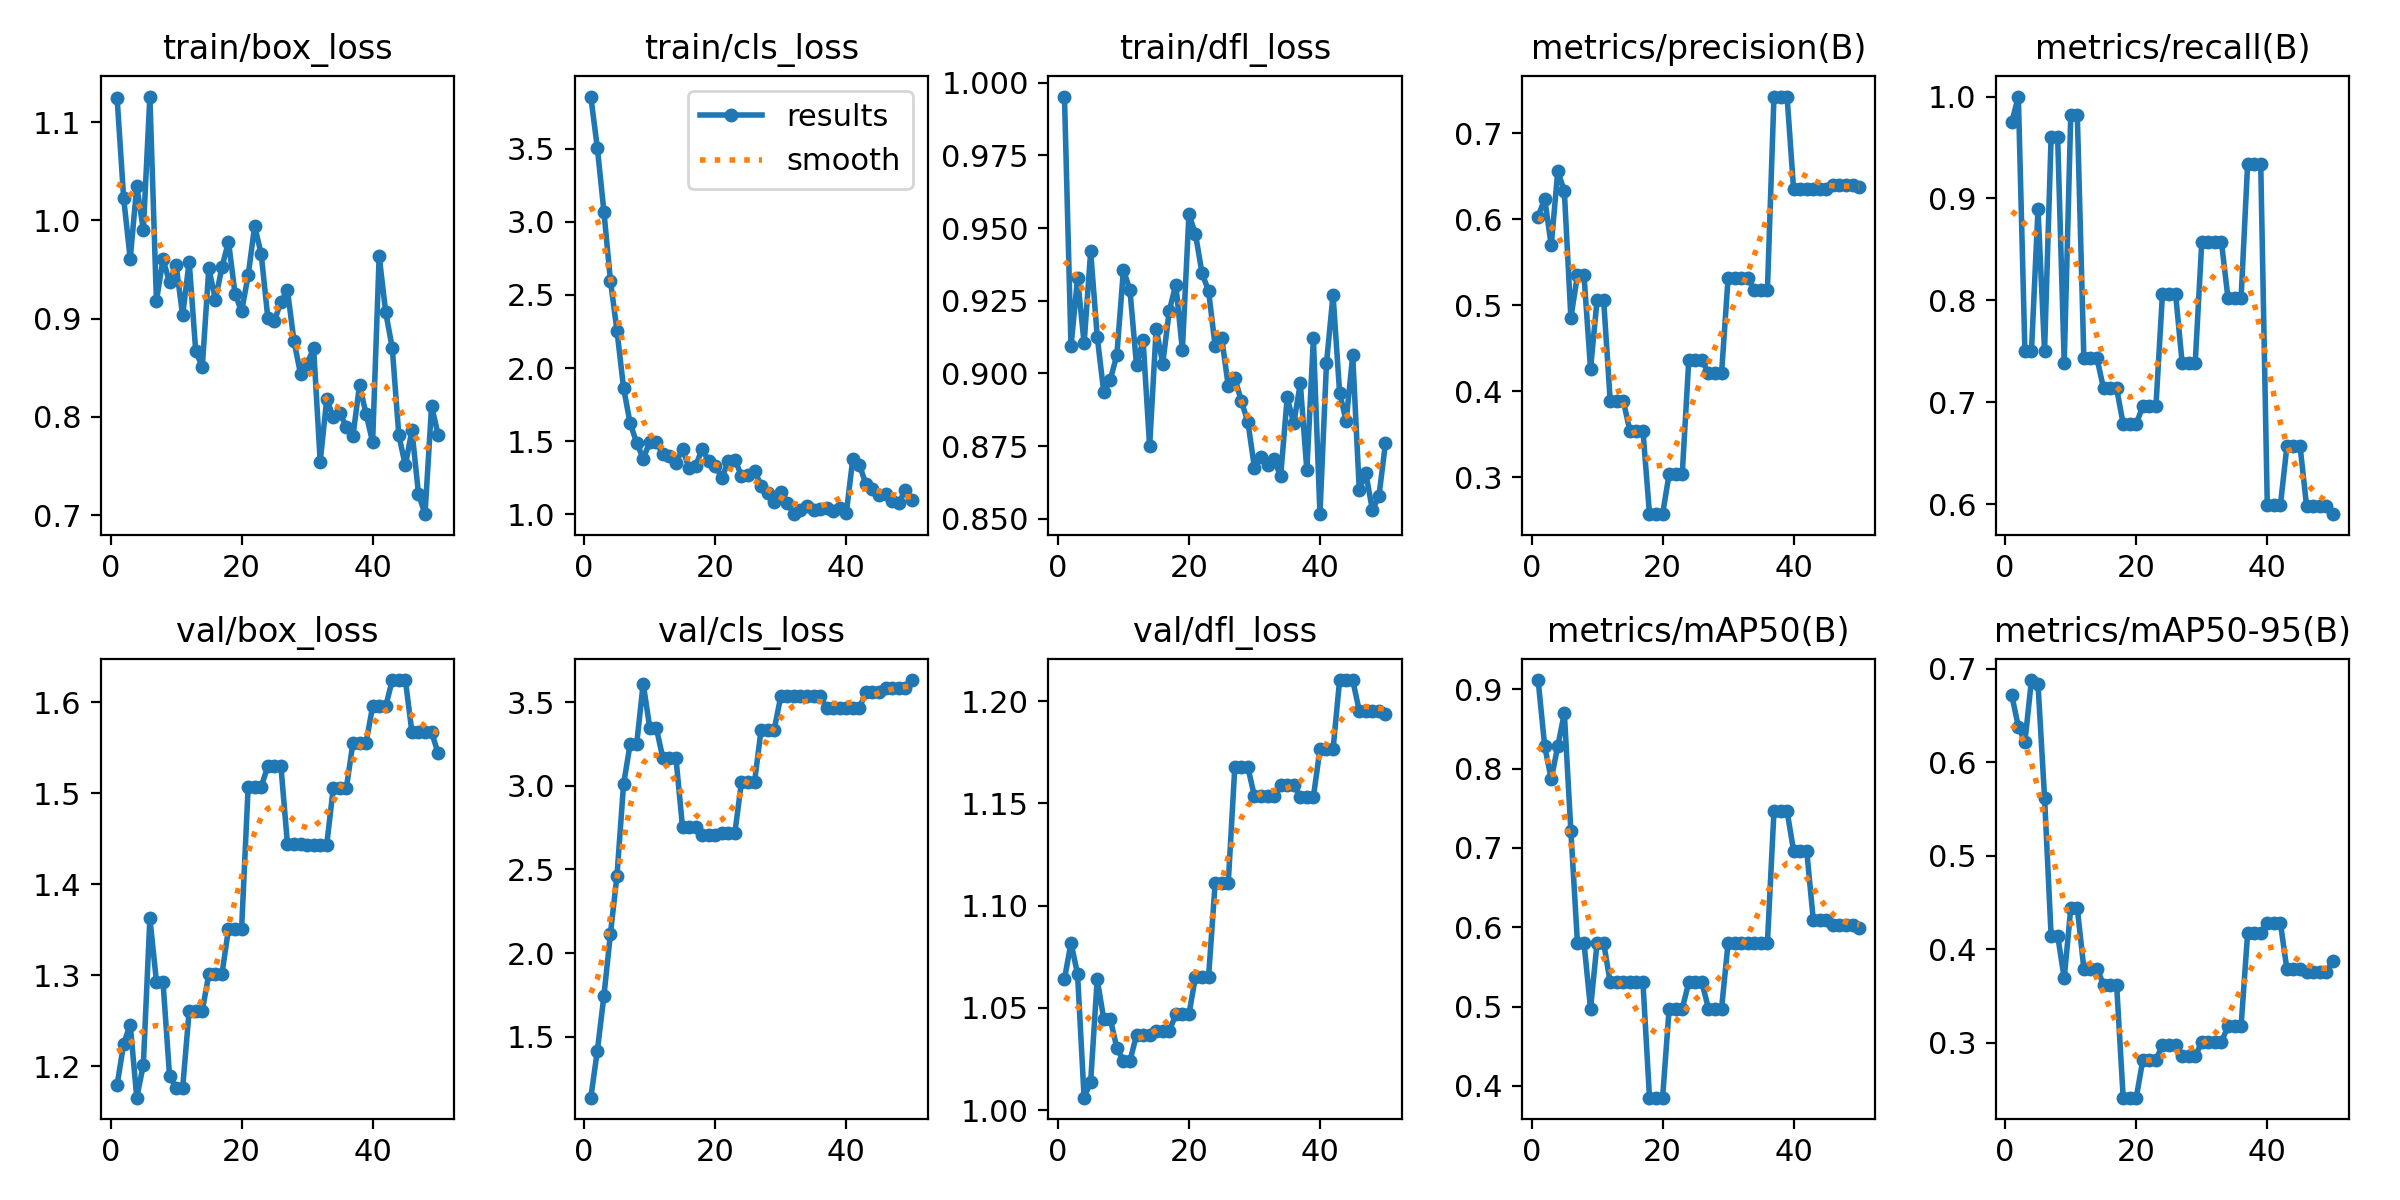

Values plotted in this chart, from the file beside it:
epoch, train/box_loss, train/cls_loss, train/dfl_loss, metrics/precision(B), metrics/recall(B), metrics/mAP50(B), metrics/mAP50-95(B), val/box_loss, val/cls_loss, val/dfl_loss, lr/pg0, lr/pg1, lr/pg2
1, 1.125, 3.857, 0.9953, 0.6026, 0.9749, 0.9117, 0.6718, 1.179, 1.136, 1.064, 5e-05, 5e-05, 5e-05
2, 1.023, 3.507, 0.9094, 0.6237, 1, 0.8283, 0.6384, 1.224, 1.415, 1.082, 0.0001103, 0.0001103, 0.0001103
3, 0.9607, 3.071, 0.9327, 0.5693, 0.75, 0.7867, 0.6218, 1.246, 1.743, 1.067, 0.0001681, 0.0001681, 0.0001681
4, 1.035, 2.598, 0.9103, 0.6557, 0.75, 0.8283, 0.6881, 1.165, 2.116, 1.006, 0.0002234, 0.0002234, 0.0002234
5, 0.9901, 2.255, 0.942, 0.6324, 0.8896, 0.87, 0.6839, 1.201, 2.464, 1.014, 0.0002762, 0.0002762, 0.0002762
6, 1.126, 1.866, 0.9126, 0.4851, 0.75, 0.7212, 0.5624, 1.362, 3.008, 1.064, 0.0003266, 0.0003266, 0.0003266
7, 0.918, 1.624, 0.8935, 0.5347, 0.9603, 0.5804, 0.4149, 1.293, 3.248, 1.044, 0.0003745, 0.0003745, 0.0003745
8, 0.9605, 1.49, 0.8978, 0.5347, 0.9603, 0.5804, 0.4149, 1.293, 3.248, 1.044, 0.0004199, 0.0004199, 0.0004199
9, 0.9372, 1.381, 0.9064, 0.4259, 0.7382, 0.4975, 0.3692, 1.19, 3.612, 1.03, 0.0004629, 0.0004629, 0.0004629
10, 0.9547, 1.495, 0.9357, 0.5059, 0.9816, 0.5804, 0.4439, 1.176, 3.348, 1.024, 0.0005033, 0.0005033, 0.0005033
11, 0.9033, 1.496, 0.9285, 0.5059, 0.9816, 0.5804, 0.4439, 1.176, 3.348, 1.024, 0.0005414, 0.0005414, 0.0005414
12, 0.9582, 1.411, 0.9028, 0.3887, 0.7433, 0.5307, 0.3796, 1.261, 3.165, 1.037, 0.0005769, 0.0005769, 0.0005769
13, 0.8668, 1.4, 0.9114, 0.3887, 0.7433, 0.5307, 0.3796, 1.261, 3.165, 1.037, 0.0006099, 0.0006099, 0.0006099
14, 0.8509, 1.349, 0.8749, 0.3887, 0.7433, 0.5307, 0.3796, 1.261, 3.165, 1.037, 0.0006405, 0.0006405, 0.0006405
15, 0.9514, 1.449, 0.9153, 0.3539, 0.7137, 0.5307, 0.3625, 1.301, 2.753, 1.039, 0.0006686, 0.0006686, 0.0006686
16, 0.9194, 1.314, 0.9034, 0.3539, 0.7137, 0.5307, 0.3625, 1.301, 2.753, 1.039, 0.0006942, 0.0006942, 0.0006942
17, 0.9524, 1.33, 0.9215, 0.3539, 0.7137, 0.5307, 0.3625, 1.301, 2.753, 1.039, 0.0007174, 0.0007174, 0.0007174
18, 0.9785, 1.449, 0.9305, 0.2569, 0.6788, 0.3852, 0.2415, 1.351, 2.704, 1.047, 0.000738, 0.000738, 0.000738
19, 0.9254, 1.362, 0.9081, 0.2569, 0.6788, 0.3852, 0.2415, 1.351, 2.704, 1.047, 0.0007562, 0.0007562, 0.0007562
20, 0.9073, 1.333, 0.9547, 0.2569, 0.6788, 0.3852, 0.2415, 1.351, 2.704, 1.047, 0.0007719, 0.0007719, 0.0007719
21, 0.944, 1.248, 0.9479, 0.3037, 0.6962, 0.4975, 0.2819, 1.507, 2.72, 1.065, 0.000755, 0.000755, 0.000755
22, 0.9946, 1.365, 0.9345, 0.3037, 0.6962, 0.4975, 0.2819, 1.507, 2.72, 1.065, 0.0007302, 0.0007302, 0.0007302
23, 0.9654, 1.375, 0.9284, 0.3037, 0.6962, 0.4975, 0.2819, 1.507, 2.72, 1.065, 0.0007055, 0.0007055, 0.0007055
24, 0.901, 1.263, 0.9094, 0.4364, 0.8065, 0.5307, 0.2974, 1.53, 3.023, 1.111, 0.0006808, 0.0006808, 0.0006808
25, 0.8974, 1.269, 0.9123, 0.4364, 0.8065, 0.5307, 0.2974, 1.53, 3.023, 1.111, 0.000656, 0.000656, 0.000656
26, 0.9173, 1.296, 0.8957, 0.4364, 0.8065, 0.5307, 0.2974, 1.53, 3.023, 1.111, 0.0006312, 0.0006312, 0.0006312
27, 0.9289, 1.196, 0.8984, 0.4205, 0.7388, 0.4975, 0.2857, 1.444, 3.337, 1.168, 0.0006065, 0.0006065, 0.0006065
28, 0.8771, 1.148, 0.8905, 0.4205, 0.7388, 0.4975, 0.2857, 1.444, 3.337, 1.168, 0.0005818, 0.0005818, 0.0005818
29, 0.8437, 1.082, 0.8833, 0.4205, 0.7388, 0.4975, 0.2857, 1.444, 3.337, 1.168, 0.000557, 0.000557, 0.000557
30, 0.8541, 1.15, 0.8676, 0.5316, 0.8573, 0.5804, 0.301, 1.444, 3.535, 1.153, 0.0005322, 0.0005322, 0.0005322
31, 0.8697, 1.079, 0.8712, 0.5316, 0.8573, 0.5804, 0.301, 1.444, 3.535, 1.153, 0.0005075, 0.0005075, 0.0005075
32, 0.7544, 1.001, 0.8685, 0.5316, 0.8573, 0.5804, 0.301, 1.444, 3.535, 1.153, 0.0004827, 0.0004827, 0.0004827
33, 0.8182, 1.031, 0.8704, 0.5316, 0.8573, 0.5804, 0.301, 1.444, 3.535, 1.153, 0.000458, 0.000458, 0.000458
34, 0.7995, 1.06, 0.8646, 0.5174, 0.8023, 0.5804, 0.318, 1.506, 3.536, 1.159, 0.0004332, 0.0004332, 0.0004332
35, 0.8038, 1.03, 0.8917, 0.5174, 0.8023, 0.5804, 0.318, 1.506, 3.536, 1.159, 0.0004085, 0.0004085, 0.0004085
36, 0.7896, 1.035, 0.8828, 0.5174, 0.8023, 0.5804, 0.318, 1.506, 3.536, 1.159, 0.0003837, 0.0003837, 0.0003837
37, 0.7804, 1.044, 0.8965, 0.7424, 0.9339, 0.7462, 0.4175, 1.556, 3.465, 1.153, 0.000359, 0.000359, 0.000359
38, 0.8325, 1.02, 0.8667, 0.7424, 0.9339, 0.7462, 0.4175, 1.556, 3.465, 1.153, 0.0003343, 0.0003343, 0.0003343
39, 0.8031, 1.042, 0.912, 0.7424, 0.9339, 0.7462, 0.4175, 1.556, 3.465, 1.153, 0.0003095, 0.0003095, 0.0003095
40, 0.7742, 1.007, 0.8516, 0.6343, 0.5987, 0.6965, 0.4284, 1.595, 3.468, 1.176, 0.0002848, 0.0002848, 0.0002848
41, 0.9639, 1.382, 0.9036, 0.6343, 0.5987, 0.6965, 0.4284, 1.595, 3.468, 1.176, 0.00026, 0.00026, 0.00026
42, 0.9064, 1.34, 0.927, 0.6343, 0.5987, 0.6965, 0.4284, 1.595, 3.468, 1.176, 0.0002352, 0.0002352, 0.0002352
43, 0.8702, 1.204, 0.8934, 0.6347, 0.6572, 0.6094, 0.3786, 1.624, 3.559, 1.21, 0.0002105, 0.0002105, 0.0002105
44, 0.7813, 1.174, 0.8836, 0.6347, 0.6572, 0.6094, 0.3786, 1.624, 3.559, 1.21, 0.0001857, 0.0001857, 0.0001857
45, 0.7505, 1.129, 0.9062, 0.6347, 0.6572, 0.6094, 0.3786, 1.624, 3.559, 1.21, 0.000161, 0.000161, 0.000161
46, 0.7865, 1.137, 0.86, 0.6394, 0.5978, 0.6027, 0.3756, 1.567, 3.587, 1.195, 0.0001363, 0.0001363, 0.0001363
47, 0.7216, 1.09, 0.8657, 0.6394, 0.5978, 0.6027, 0.3756, 1.567, 3.587, 1.195, 0.0001115, 0.0001115, 0.0001115
48, 0.7009, 1.078, 0.8531, 0.6394, 0.5978, 0.6027, 0.3756, 1.567, 3.587, 1.195, 8.675e-05, 8.675e-05, 8.675e-05
49, 0.811, 1.164, 0.8577, 0.6394, 0.5978, 0.6027, 0.3756, 1.567, 3.587, 1.195, 6.2e-05, 6.2e-05, 6.2e-05
50, 0.7818, 1.099, 0.876, 0.6371, 0.5902, 0.5992, 0.3876, 1.544, 3.633, 1.194, 3.725e-05, 3.725e-05, 3.725e-05
